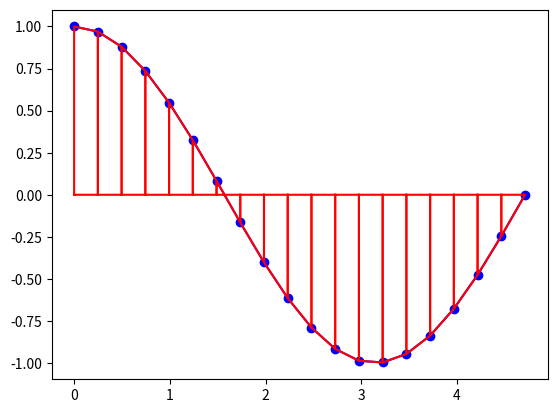

Here is the Python script that generated this plot:
import numpy as np
import matplotlib.pyplot as plt

xmin = 0
xmax = 3*np.pi/2
nbx = 20
nbi = nbx - 1 # nombre d'intervalles

x = np.linspace(xmin, xmax, nbx)
y = np.cos(x)
plt.plot(x,y,"bo-")

integrale = 0
for i in range(nbi):
    integrale = integrale + (x[i+1]-x[i])*(y[i]+y[i+1])/2
    # dessin du trapeze
    x_rect = [x[i], x[i], x[i+1], x[i+1], x[i]] # abscisses des sommets
    y_rect = [0   , y[i], y[i+1]  , 0     , 0   ] # ordonnees des sommets
    plt.plot(x_rect, y_rect,"r")
print("integrale =", integrale)

plt.show()